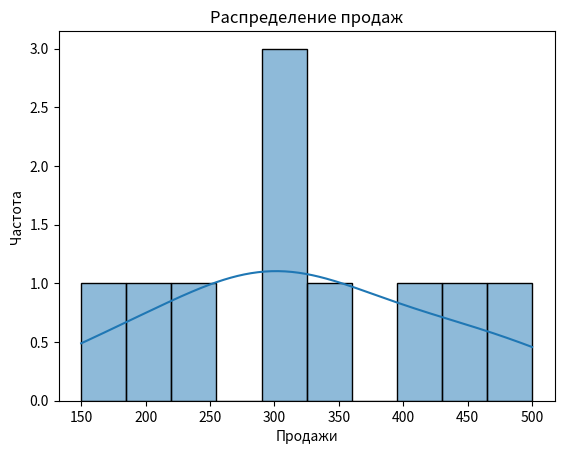

The matplotlib source for this figure:
import pandas as pd

data = {
    "product": ['A', 'B', 'C', 'D', 'E', 'F', 'G', 'H', 'I', 'J'],
    "sales": [250, 300, 150, 200, 300, 350, 400, 300, 450, 500]
}

df = pd.DataFrame(data)

mean_sales = df['sales'].mean()
print(f'Среднее значение продаж: {mean_sales}')

median_sales = df['sales'].median()
print(f'Медиана продаж: {median_sales}')

mode_sales = df['sales'].mode()[0]
print(f'Мода продаж: {mode_sales}')

import seaborn as sns
import matplotlib.pyplot as plt

sns.histplot(df['sales'], kde=True, bins=10)
plt.title('Распределение продаж')
plt.xlabel('Продажи')
plt.ylabel('Частота')
plt.show()

from scipy.stats import ttest_1samp

test_stat, p_value = ttest_1samp(df['sales'], 300)
print(f'Статистика теста: {test_stat}')
print(f'p-value: {p_value}')

if p_value < 0.05:
    print('Отклоненяем нулевую гипотезу: Средний доход не равен 300')
else:
    print('Недостаточно доказательств для отклонение нулевой гипотезы')

from scipy.stats import shapiro

stat, p = shapiro(df['sales'])
print('Статистика: {stat}, p-value: {p}')

if p > 0.05:
    print('Данные подчиняются нормальному распределению')
else:
    print('Данные не подчиняются нормальному распределению')

